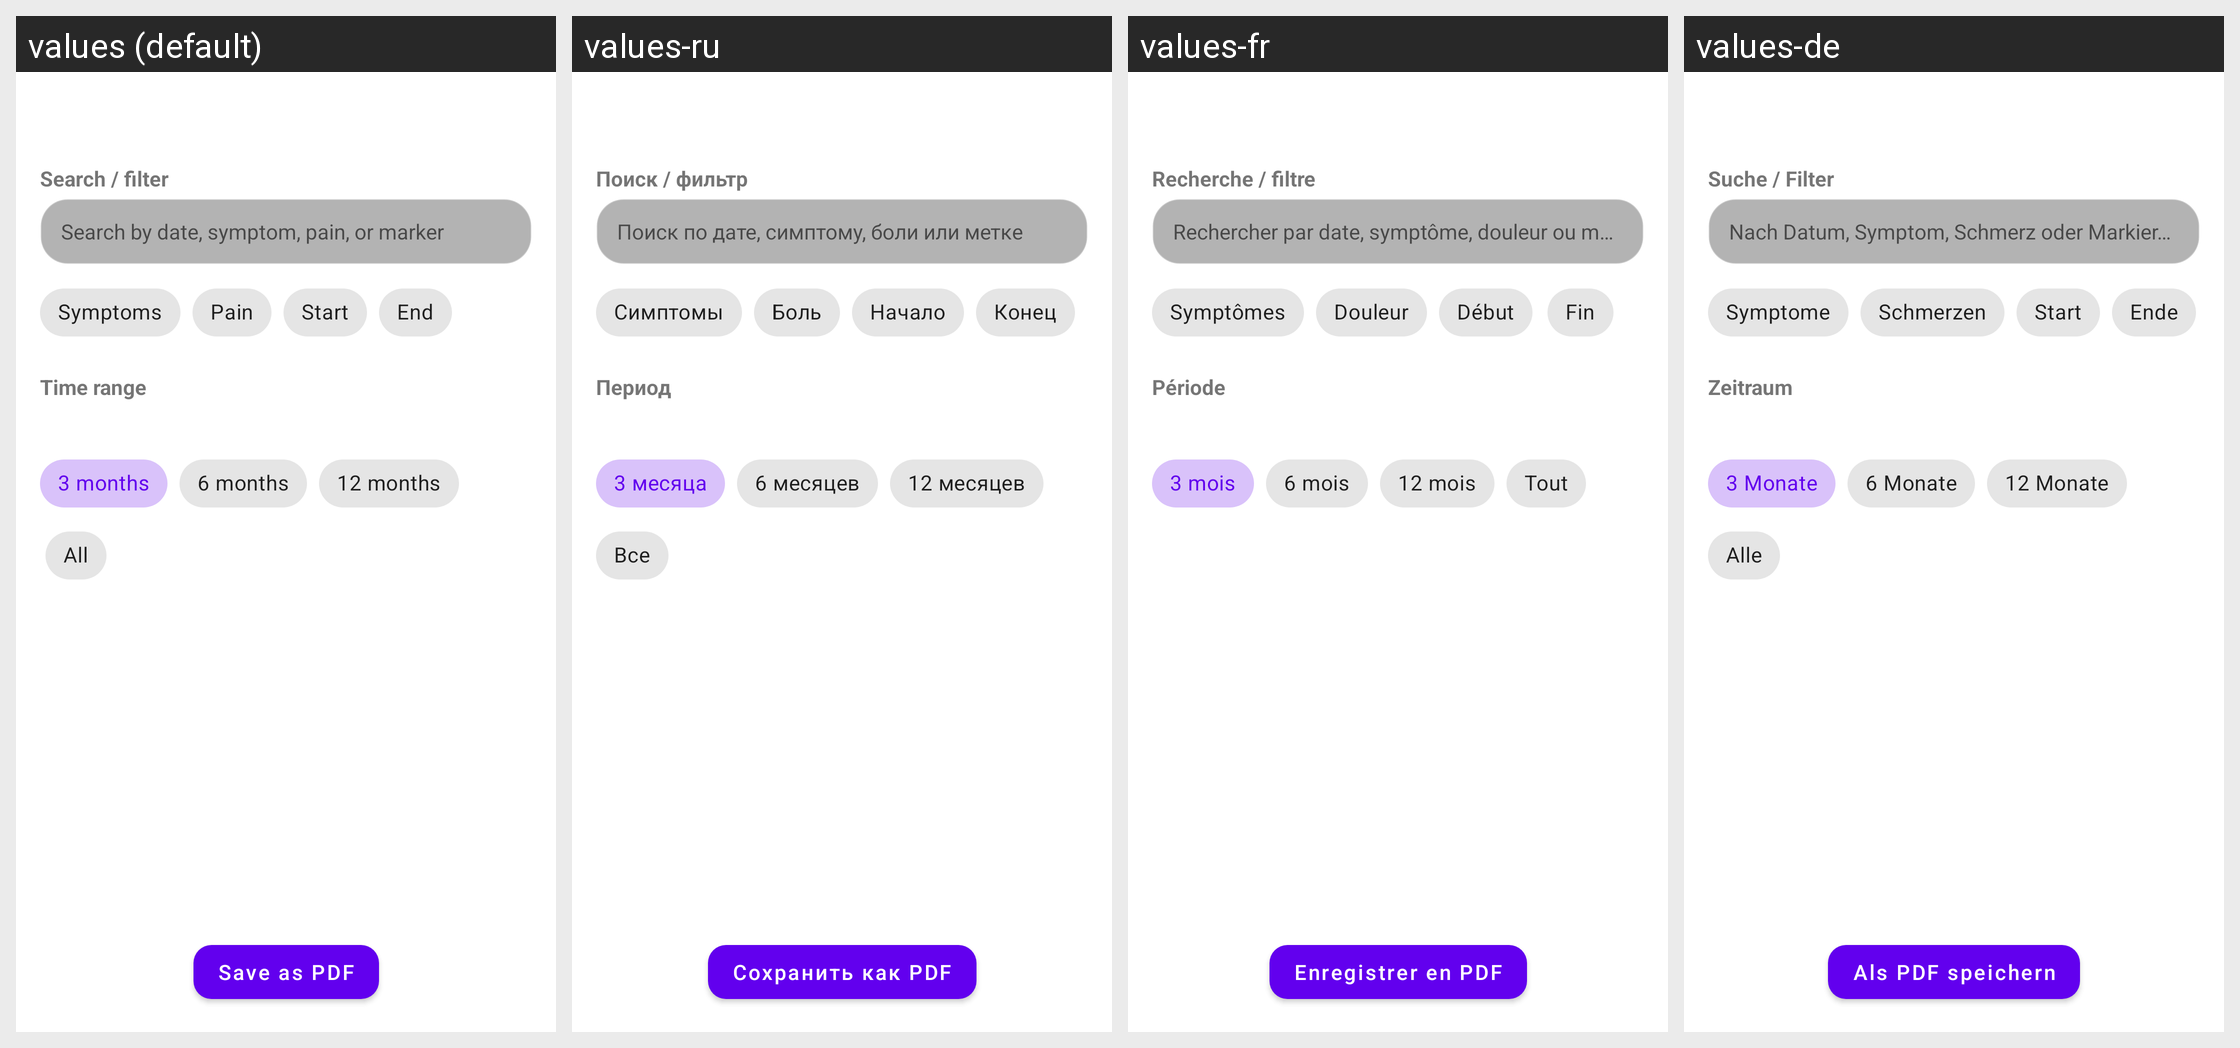

Here is an Android app screen in its default locale and in the app's own translations. Write out the translated-string differences for the strings that appear on this screen.
Android screen res/layout/fragment_period_details.xml rendered under 4 locales, left to right: values (default), values-ru, values-fr, values-de. Device: Nexus 5 (rendered at 1080×1920; each locale shown at half size, 540×960, under a caption strip naming it); theme Theme.MaterialComponents.DayNight.NoActionBar.
Other locales in the repository, not shown: values-es, values-it, values-pl, values-pt-rBR, values-tr, values-zh.
Strings drawn on this screen, with the default value and each locale's value (text and hints the layout hard-codes, and strings that could not be matched under every locale, appear in the picture but are not listed):

period_details_filter_label
  values: Search / filter
  values-ru: Поиск / фильтр
  values-fr: Recherche / filtre
  values-de: Suche / Filter

period_details_search_hint
  values: Search by date, symptom, pain, or marker
  values-ru: Поиск по дате, симптому, боли или метке
  values-fr: Rechercher par date, symptôme, douleur ou marqueur
  values-de: Nach Datum, Symptom, Schmerz oder Markierung suchen

period_details_filter_symptoms
  values: Symptoms
  values-ru: Симптомы
  values-fr: Symptômes
  values-de: Symptome

period_details_filter_pain
  values: Pain
  values-ru: Боль
  values-fr: Douleur
  values-de: Schmerzen

period_details_filter_start
  values: Start
  values-ru: Начало
  values-fr: Début
  values-de: Start

period_details_filter_end
  values: End
  values-ru: Конец
  values-fr: Fin
  values-de: Ende

period_details_range_label
  values: Time range
  values-ru: Период
  values-fr: Période
  values-de: Zeitraum

period_details_range_3m
  values: 3 months
  values-ru: 3 месяца
  values-fr: 3 mois
  values-de: 3 Monate

period_details_range_6m
  values: 6 months
  values-ru: 6 месяцев
  values-fr: 6 mois
  values-de: 6 Monate

period_details_range_12m
  values: 12 months
  values-ru: 12 месяцев
  values-fr: 12 mois
  values-de: 12 Monate

period_details_range_all
  values: All
  values-ru: Все
  values-fr: Tout
  values-de: Alle

btn_period_details_save_pdf
  values: Save as PDF
  values-ru: Сохранить как PDF
  values-fr: Enregistrer en PDF
  values-de: Als PDF speichern
